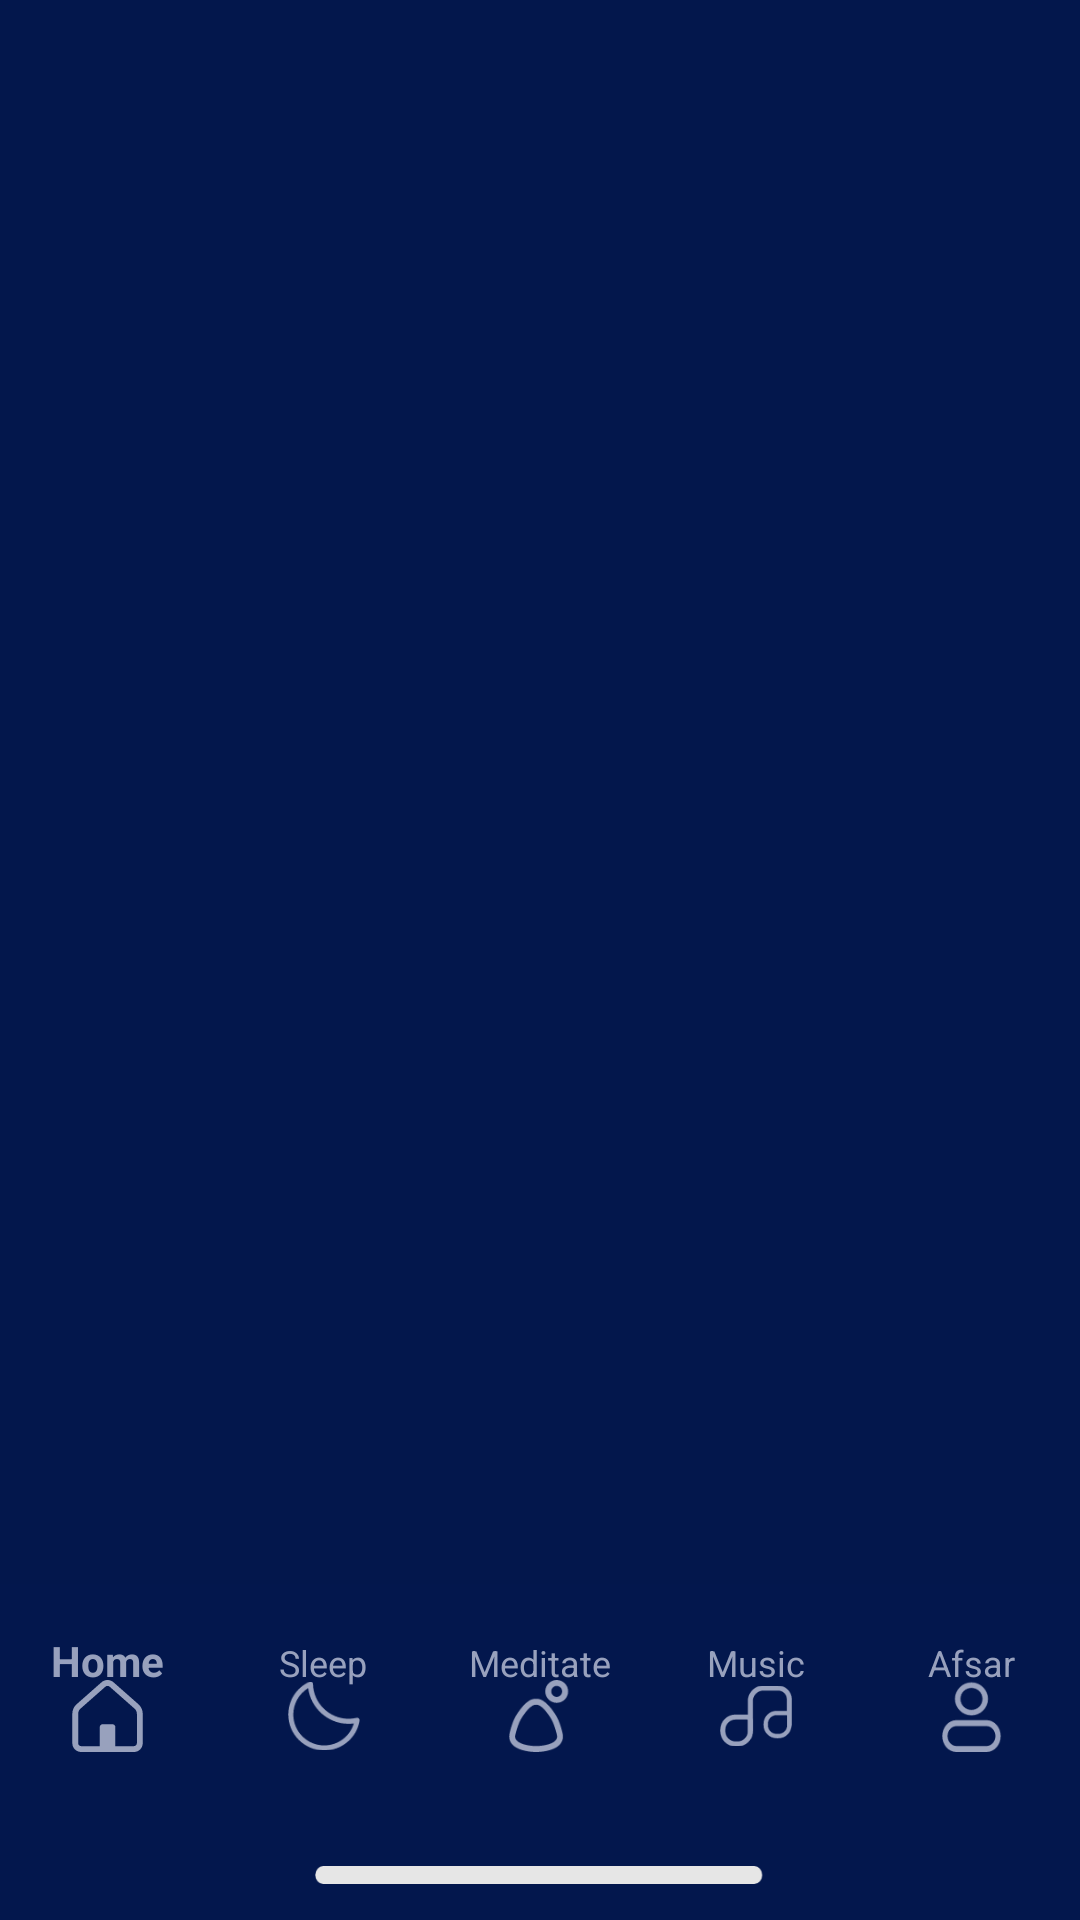

The Android layout XML behind this screen, and the referenced resources:
<!-- AndroidManifest.xml: application theme AppTheme -->
<!-- res/layout/activity_main.xml -->
<?xml version="1.0" encoding="utf-8"?>
<RelativeLayout xmlns:android="http://schemas.android.com/apk/res/android"
    xmlns:app="http://schemas.android.com/apk/res-auto"
    xmlns:tools="http://schemas.android.com/tools"
    android:id="@+id/container"
    android:layout_width="match_parent"
    android:layout_height="match_parent"
    android:background="@color/app_background_color"
    tools:context=".view.MainActivity">

    <FrameLayout
        android:id="@+id/frame_container"
        android:layout_width="match_parent"
        android:layout_height="match_parent"
        android:layout_above="@+id/bottom_layout"
        android:layout_alignParentTop="true"
        app:layout_behavior="@string/appbar_scrolling_view_behavior" />

    <LinearLayout
        android:id="@+id/bottom_layout"
        android:layout_width="match_parent"
        android:layout_height="wrap_content"
        android:layout_alignParentBottom="true"
        android:background="@color/nav_background_color"
        android:orientation="vertical">


        <com.google.android.material.bottomnavigation.BottomNavigationView
            android:id="@+id/navigation"
            android:layout_width="match_parent"
            android:layout_height="wrap_content"
            android:background="@color/nav_background_color"
            android:foreground="?attr/selectableItemBackground"
            android:paddingTop="16dp"
            android:paddingBottom="16dp"
            android:theme="@style/Widget.BottomNavigationView"
            app:elevation="0dp"
            app:itemBackground="@color/nav_background_color"
            app:itemIconTint="@color/sec_text_color"
            app:itemTextColor="@color/sec_text_color"
            app:labelVisibilityMode="labeled"
            app:menu="@menu/navigation">

        </com.google.android.material.bottomnavigation.BottomNavigationView>

        <View
            android:layout_width="150dp"
            android:layout_height="6dp"
            android:layout_gravity="center"
            android:layout_marginTop="6dp"
            android:layout_marginBottom="12dp"
            android:background="@drawable/ic_line" />


    </LinearLayout>

</RelativeLayout>
<!-- resources referenced by this layout -->
<resources>
  <color name="app_background_color">#03174C</color>
  <color name="nav_background_color">#03174D</color>
  <color name="sec_text_color">#98A1BD</color>
  <!-- drawable ic_line (drawable) -->
  <vector xmlns:android="http://schemas.android.com/apk/res/android"
      android:width="144dp"
      android:height="5dp"
      android:viewportWidth="144"
      android:viewportHeight="5">
    <path
        android:pathData="M2.596,2.5L140.596,2.5"
        android:strokeWidth="5"
        android:fillColor="#00000000"
        android:strokeColor="#E6E6E6"
        android:strokeLineCap="round"/>
  </vector>
  <style name="Widget.BottomNavigationView" parent="Widget.Design.BottomNavigationView">
          <item name="fontFamily">@font/helvetica_neue_medium</item>
      </style>
  <style name="AppTheme" parent="Theme.AppCompat.Light.NoActionBar">
          
          <item name="colorPrimary">@color/colorPrimary</item>
          <item name="colorPrimaryDark">@color/colorPrimaryDark</item>
          <item name="colorAccent">@color/colorAccent</item>
      </style>
  <color name="colorPrimary">#6200EE</color>
  <color name="colorPrimaryDark">#03174C</color>
  <color name="colorAccent">#03DAC5</color>
</resources>
